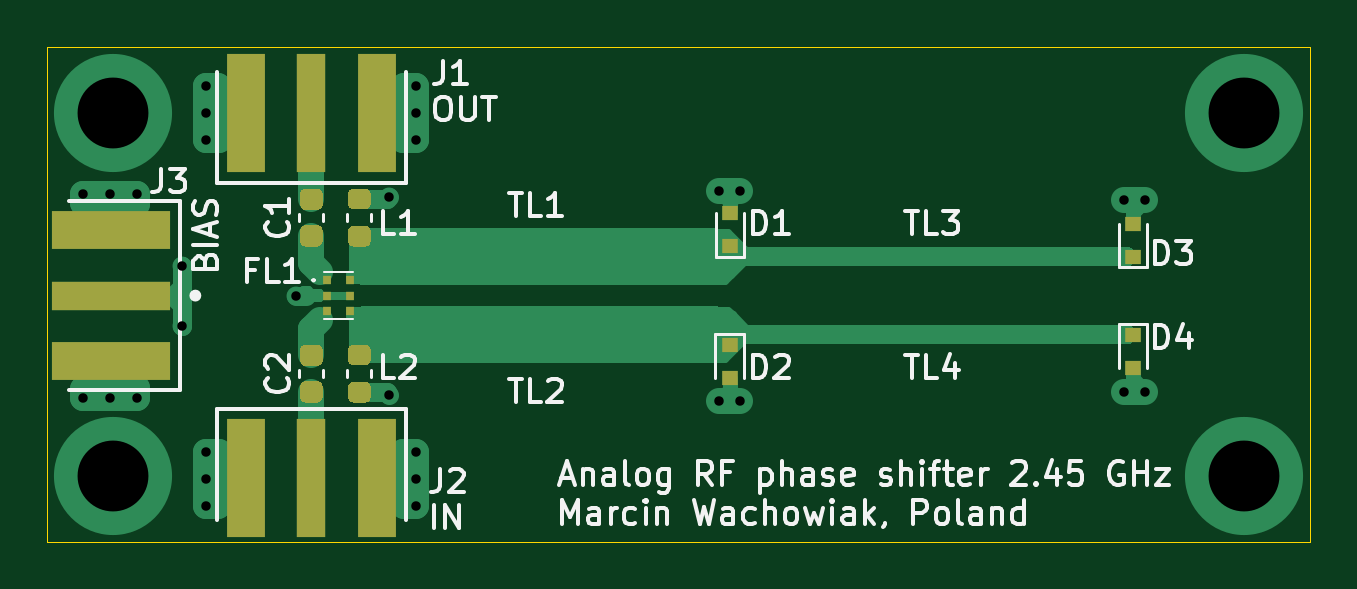
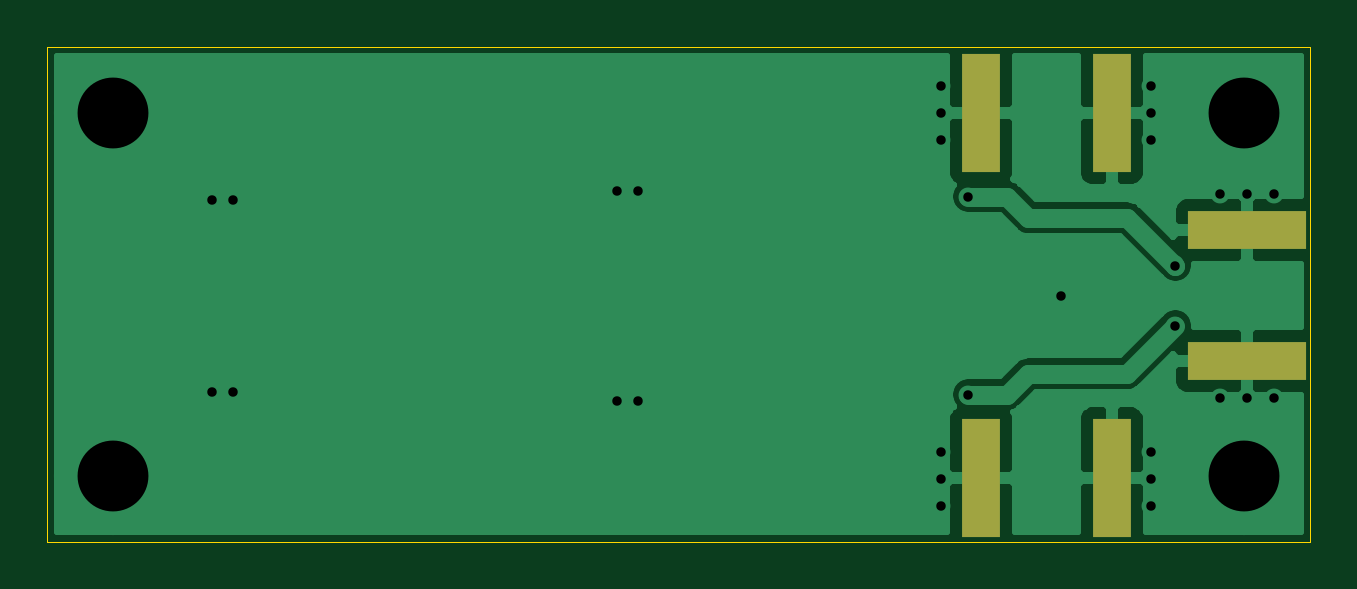
Circuit board: 11 layer files. Board 53.5 x 21.0 mm.
- bottom_copper: rf_phase_shifter_2_45GHz-B_Cu.gbl (19002 bytes)
- bottom_mask: rf_phase_shifter_2_45GHz-B_Mask.gbs (777 bytes)
- paste: rf_phase_shifter_2_45GHz-B_Paste.gbp (772 bytes)
- bottom_silk: rf_phase_shifter_2_45GHz-B_SilkS.gbo (780 bytes)
- outline: rf_phase_shifter_2_45GHz-Edge_Cuts.gm1 (794 bytes)
- top_copper: rf_phase_shifter_2_45GHz-F_Cu.gtl (17203 bytes)
- top_mask: rf_phase_shifter_2_45GHz-F_Mask.gts (3972 bytes)
- paste: rf_phase_shifter_2_45GHz-F_Paste.gtp (3967 bytes)
- top_silk: rf_phase_shifter_2_45GHz-F_SilkS.gto (27945 bytes)
- drill: rf_phase_shifter_2_45GHz-NPTH.drl (330 bytes)
- drill: rf_phase_shifter_2_45GHz-PTH.drl (898 bytes)

=== bottom_copper: rf_phase_shifter_2_45GHz-B_Cu.gbl (19002 bytes, source omitted) ===
=== bottom_mask: rf_phase_shifter_2_45GHz-B_Mask.gbs ===
G04 #@! TF.GenerationSoftware,KiCad,Pcbnew,5.1.10-88a1d61d58~88~ubuntu18.04.1*
G04 #@! TF.CreationDate,2021-09-29T07:56:17+02:00*
G04 #@! TF.ProjectId,rf_phase_shifter_2_45GHz,72665f70-6861-4736-955f-736869667465,1.0.0*
G04 #@! TF.SameCoordinates,Original*
G04 #@! TF.FileFunction,Soldermask,Bot*
G04 #@! TF.FilePolarity,Negative*
%FSLAX46Y46*%
G04 Gerber Fmt 4.6, Leading zero omitted, Abs format (unit mm)*
G04 Created by KiCad (PCBNEW 5.1.10-88a1d61d58~88~ubuntu18.04.1) date 2021-09-29 07:56:17*
%MOMM*%
%LPD*%
G01*
G04 APERTURE LIST*
%ADD10R,5.000000X1.600000*%
%ADD11R,1.600000X5.000000*%
G04 APERTURE END LIST*
D10*
X75967000Y-61698000D03*
X75967000Y-56158000D03*
D11*
X87225000Y-66654000D03*
X81685000Y-66654000D03*
X81685000Y-51202000D03*
X87225000Y-51202000D03*
M02*

=== paste: rf_phase_shifter_2_45GHz-B_Paste.gbp ===
G04 #@! TF.GenerationSoftware,KiCad,Pcbnew,5.1.10-88a1d61d58~88~ubuntu18.04.1*
G04 #@! TF.CreationDate,2021-09-29T07:56:17+02:00*
G04 #@! TF.ProjectId,rf_phase_shifter_2_45GHz,72665f70-6861-4736-955f-736869667465,1.0.0*
G04 #@! TF.SameCoordinates,Original*
G04 #@! TF.FileFunction,Paste,Bot*
G04 #@! TF.FilePolarity,Positive*
%FSLAX46Y46*%
G04 Gerber Fmt 4.6, Leading zero omitted, Abs format (unit mm)*
G04 Created by KiCad (PCBNEW 5.1.10-88a1d61d58~88~ubuntu18.04.1) date 2021-09-29 07:56:17*
%MOMM*%
%LPD*%
G01*
G04 APERTURE LIST*
%ADD10R,5.000000X1.600000*%
%ADD11R,1.600000X5.000000*%
G04 APERTURE END LIST*
D10*
X75967000Y-61698000D03*
X75967000Y-56158000D03*
D11*
X87225000Y-66654000D03*
X81685000Y-66654000D03*
X81685000Y-51202000D03*
X87225000Y-51202000D03*
M02*

=== bottom_silk: rf_phase_shifter_2_45GHz-B_SilkS.gbo ===
G04 #@! TF.GenerationSoftware,KiCad,Pcbnew,5.1.10-88a1d61d58~88~ubuntu18.04.1*
G04 #@! TF.CreationDate,2021-09-29T07:56:17+02:00*
G04 #@! TF.ProjectId,rf_phase_shifter_2_45GHz,72665f70-6861-4736-955f-736869667465,1.0.0*
G04 #@! TF.SameCoordinates,Original*
G04 #@! TF.FileFunction,Legend,Bot*
G04 #@! TF.FilePolarity,Positive*
%FSLAX46Y46*%
G04 Gerber Fmt 4.6, Leading zero omitted, Abs format (unit mm)*
G04 Created by KiCad (PCBNEW 5.1.10-88a1d61d58~88~ubuntu18.04.1) date 2021-09-29 07:56:17*
%MOMM*%
%LPD*%
G01*
G04 APERTURE LIST*
%ADD10R,5.000000X1.600000*%
%ADD11R,1.600000X5.000000*%
G04 APERTURE END LIST*
%LPC*%
D10*
X75967000Y-61698000D03*
X75967000Y-56158000D03*
D11*
X87225000Y-66654000D03*
X81685000Y-66654000D03*
X81685000Y-51202000D03*
X87225000Y-51202000D03*
M02*

=== outline: rf_phase_shifter_2_45GHz-Edge_Cuts.gm1 ===
G04 #@! TF.GenerationSoftware,KiCad,Pcbnew,5.1.10-88a1d61d58~88~ubuntu18.04.1*
G04 #@! TF.CreationDate,2021-09-29T07:56:17+02:00*
G04 #@! TF.ProjectId,rf_phase_shifter_2_45GHz,72665f70-6861-4736-955f-736869667465,1.0.0*
G04 #@! TF.SameCoordinates,Original*
G04 #@! TF.FileFunction,Profile,NP*
%FSLAX46Y46*%
G04 Gerber Fmt 4.6, Leading zero omitted, Abs format (unit mm)*
G04 Created by KiCad (PCBNEW 5.1.10-88a1d61d58~88~ubuntu18.04.1) date 2021-09-29 07:56:17*
%MOMM*%
%LPD*%
G01*
G04 APERTURE LIST*
G04 #@! TA.AperFunction,Profile*
%ADD10C,0.050000*%
G04 #@! TD*
G04 APERTURE END LIST*
D10*
X126746000Y-48387000D02*
X73279000Y-48387000D01*
X126746000Y-69342000D02*
X126746000Y-48387000D01*
X73279000Y-69342000D02*
X126746000Y-69342000D01*
X73279000Y-48387000D02*
X73279000Y-69342000D01*
M02*

=== top_copper: rf_phase_shifter_2_45GHz-F_Cu.gtl (17203 bytes, source omitted) ===
=== top_mask: rf_phase_shifter_2_45GHz-F_Mask.gts ===
G04 #@! TF.GenerationSoftware,KiCad,Pcbnew,5.1.10-88a1d61d58~88~ubuntu18.04.1*
G04 #@! TF.CreationDate,2021-09-29T07:56:17+02:00*
G04 #@! TF.ProjectId,rf_phase_shifter_2_45GHz,72665f70-6861-4736-955f-736869667465,1.0.0*
G04 #@! TF.SameCoordinates,Original*
G04 #@! TF.FileFunction,Soldermask,Top*
G04 #@! TF.FilePolarity,Negative*
%FSLAX46Y46*%
G04 Gerber Fmt 4.6, Leading zero omitted, Abs format (unit mm)*
G04 Created by KiCad (PCBNEW 5.1.10-88a1d61d58~88~ubuntu18.04.1) date 2021-09-29 07:56:17*
%MOMM*%
%LPD*%
G01*
G04 APERTURE LIST*
%ADD10R,0.700000X0.600000*%
%ADD11R,0.330000X0.350000*%
%ADD12R,5.000000X1.200000*%
%ADD13R,5.000000X1.600000*%
%ADD14R,1.200000X5.000000*%
%ADD15R,1.600000X5.000000*%
G04 APERTURE END LIST*
D10*
X119227600Y-60577500D03*
X119227600Y-61977500D03*
D11*
X85103000Y-58278000D03*
X85103000Y-58928000D03*
X85103000Y-59578000D03*
X86093000Y-59578000D03*
X86093000Y-58928000D03*
X86093000Y-58278000D03*
D12*
X75967000Y-58928000D03*
D13*
X75967000Y-61698000D03*
X75967000Y-56158000D03*
D14*
X84455000Y-66654000D03*
D15*
X87225000Y-66654000D03*
X81685000Y-66654000D03*
D14*
X84455000Y-51202000D03*
D15*
X81685000Y-51202000D03*
X87225000Y-51202000D03*
G36*
G01*
X86743250Y-61880000D02*
X86230750Y-61880000D01*
G75*
G02*
X86012000Y-61661250I0J218750D01*
G01*
X86012000Y-61223750D01*
G75*
G02*
X86230750Y-61005000I218750J0D01*
G01*
X86743250Y-61005000D01*
G75*
G02*
X86962000Y-61223750I0J-218750D01*
G01*
X86962000Y-61661250D01*
G75*
G02*
X86743250Y-61880000I-218750J0D01*
G01*
G37*
G36*
G01*
X86743250Y-63455000D02*
X86230750Y-63455000D01*
G75*
G02*
X86012000Y-63236250I0J218750D01*
G01*
X86012000Y-62798750D01*
G75*
G02*
X86230750Y-62580000I218750J0D01*
G01*
X86743250Y-62580000D01*
G75*
G02*
X86962000Y-62798750I0J-218750D01*
G01*
X86962000Y-63236250D01*
G75*
G02*
X86743250Y-63455000I-218750J0D01*
G01*
G37*
G36*
G01*
X86230750Y-55976000D02*
X86743250Y-55976000D01*
G75*
G02*
X86962000Y-56194750I0J-218750D01*
G01*
X86962000Y-56632250D01*
G75*
G02*
X86743250Y-56851000I-218750J0D01*
G01*
X86230750Y-56851000D01*
G75*
G02*
X86012000Y-56632250I0J218750D01*
G01*
X86012000Y-56194750D01*
G75*
G02*
X86230750Y-55976000I218750J0D01*
G01*
G37*
G36*
G01*
X86230750Y-54401000D02*
X86743250Y-54401000D01*
G75*
G02*
X86962000Y-54619750I0J-218750D01*
G01*
X86962000Y-55057250D01*
G75*
G02*
X86743250Y-55276000I-218750J0D01*
G01*
X86230750Y-55276000D01*
G75*
G02*
X86012000Y-55057250I0J218750D01*
G01*
X86012000Y-54619750D01*
G75*
G02*
X86230750Y-54401000I218750J0D01*
G01*
G37*
D10*
X119227600Y-57278500D03*
X119227600Y-55878500D03*
X102158800Y-61022000D03*
X102158800Y-62422000D03*
X102171500Y-56834000D03*
X102171500Y-55434000D03*
G36*
G01*
X84705000Y-61905000D02*
X84205000Y-61905000D01*
G75*
G02*
X83980000Y-61680000I0J225000D01*
G01*
X83980000Y-61230000D01*
G75*
G02*
X84205000Y-61005000I225000J0D01*
G01*
X84705000Y-61005000D01*
G75*
G02*
X84930000Y-61230000I0J-225000D01*
G01*
X84930000Y-61680000D01*
G75*
G02*
X84705000Y-61905000I-225000J0D01*
G01*
G37*
G36*
G01*
X84705000Y-63455000D02*
X84205000Y-63455000D01*
G75*
G02*
X83980000Y-63230000I0J225000D01*
G01*
X83980000Y-62780000D01*
G75*
G02*
X84205000Y-62555000I225000J0D01*
G01*
X84705000Y-62555000D01*
G75*
G02*
X84930000Y-62780000I0J-225000D01*
G01*
X84930000Y-63230000D01*
G75*
G02*
X84705000Y-63455000I-225000J0D01*
G01*
G37*
G36*
G01*
X84705000Y-55301000D02*
X84205000Y-55301000D01*
G75*
G02*
X83980000Y-55076000I0J225000D01*
G01*
X83980000Y-54626000D01*
G75*
G02*
X84205000Y-54401000I225000J0D01*
G01*
X84705000Y-54401000D01*
G75*
G02*
X84930000Y-54626000I0J-225000D01*
G01*
X84930000Y-55076000D01*
G75*
G02*
X84705000Y-55301000I-225000J0D01*
G01*
G37*
G36*
G01*
X84705000Y-56851000D02*
X84205000Y-56851000D01*
G75*
G02*
X83980000Y-56626000I0J225000D01*
G01*
X83980000Y-56176000D01*
G75*
G02*
X84205000Y-55951000I225000J0D01*
G01*
X84705000Y-55951000D01*
G75*
G02*
X84930000Y-56176000I0J-225000D01*
G01*
X84930000Y-56626000D01*
G75*
G02*
X84705000Y-56851000I-225000J0D01*
G01*
G37*
M02*

=== paste: rf_phase_shifter_2_45GHz-F_Paste.gtp ===
G04 #@! TF.GenerationSoftware,KiCad,Pcbnew,5.1.10-88a1d61d58~88~ubuntu18.04.1*
G04 #@! TF.CreationDate,2021-09-29T07:56:17+02:00*
G04 #@! TF.ProjectId,rf_phase_shifter_2_45GHz,72665f70-6861-4736-955f-736869667465,1.0.0*
G04 #@! TF.SameCoordinates,Original*
G04 #@! TF.FileFunction,Paste,Top*
G04 #@! TF.FilePolarity,Positive*
%FSLAX46Y46*%
G04 Gerber Fmt 4.6, Leading zero omitted, Abs format (unit mm)*
G04 Created by KiCad (PCBNEW 5.1.10-88a1d61d58~88~ubuntu18.04.1) date 2021-09-29 07:56:17*
%MOMM*%
%LPD*%
G01*
G04 APERTURE LIST*
%ADD10R,0.700000X0.600000*%
%ADD11R,0.330000X0.350000*%
%ADD12R,5.000000X1.200000*%
%ADD13R,5.000000X1.600000*%
%ADD14R,1.200000X5.000000*%
%ADD15R,1.600000X5.000000*%
G04 APERTURE END LIST*
D10*
X119227600Y-60577500D03*
X119227600Y-61977500D03*
D11*
X85103000Y-58278000D03*
X85103000Y-58928000D03*
X85103000Y-59578000D03*
X86093000Y-59578000D03*
X86093000Y-58928000D03*
X86093000Y-58278000D03*
D12*
X75967000Y-58928000D03*
D13*
X75967000Y-61698000D03*
X75967000Y-56158000D03*
D14*
X84455000Y-66654000D03*
D15*
X87225000Y-66654000D03*
X81685000Y-66654000D03*
D14*
X84455000Y-51202000D03*
D15*
X81685000Y-51202000D03*
X87225000Y-51202000D03*
G36*
G01*
X86743250Y-61880000D02*
X86230750Y-61880000D01*
G75*
G02*
X86012000Y-61661250I0J218750D01*
G01*
X86012000Y-61223750D01*
G75*
G02*
X86230750Y-61005000I218750J0D01*
G01*
X86743250Y-61005000D01*
G75*
G02*
X86962000Y-61223750I0J-218750D01*
G01*
X86962000Y-61661250D01*
G75*
G02*
X86743250Y-61880000I-218750J0D01*
G01*
G37*
G36*
G01*
X86743250Y-63455000D02*
X86230750Y-63455000D01*
G75*
G02*
X86012000Y-63236250I0J218750D01*
G01*
X86012000Y-62798750D01*
G75*
G02*
X86230750Y-62580000I218750J0D01*
G01*
X86743250Y-62580000D01*
G75*
G02*
X86962000Y-62798750I0J-218750D01*
G01*
X86962000Y-63236250D01*
G75*
G02*
X86743250Y-63455000I-218750J0D01*
G01*
G37*
G36*
G01*
X86230750Y-55976000D02*
X86743250Y-55976000D01*
G75*
G02*
X86962000Y-56194750I0J-218750D01*
G01*
X86962000Y-56632250D01*
G75*
G02*
X86743250Y-56851000I-218750J0D01*
G01*
X86230750Y-56851000D01*
G75*
G02*
X86012000Y-56632250I0J218750D01*
G01*
X86012000Y-56194750D01*
G75*
G02*
X86230750Y-55976000I218750J0D01*
G01*
G37*
G36*
G01*
X86230750Y-54401000D02*
X86743250Y-54401000D01*
G75*
G02*
X86962000Y-54619750I0J-218750D01*
G01*
X86962000Y-55057250D01*
G75*
G02*
X86743250Y-55276000I-218750J0D01*
G01*
X86230750Y-55276000D01*
G75*
G02*
X86012000Y-55057250I0J218750D01*
G01*
X86012000Y-54619750D01*
G75*
G02*
X86230750Y-54401000I218750J0D01*
G01*
G37*
D10*
X119227600Y-57278500D03*
X119227600Y-55878500D03*
X102158800Y-61022000D03*
X102158800Y-62422000D03*
X102171500Y-56834000D03*
X102171500Y-55434000D03*
G36*
G01*
X84705000Y-61905000D02*
X84205000Y-61905000D01*
G75*
G02*
X83980000Y-61680000I0J225000D01*
G01*
X83980000Y-61230000D01*
G75*
G02*
X84205000Y-61005000I225000J0D01*
G01*
X84705000Y-61005000D01*
G75*
G02*
X84930000Y-61230000I0J-225000D01*
G01*
X84930000Y-61680000D01*
G75*
G02*
X84705000Y-61905000I-225000J0D01*
G01*
G37*
G36*
G01*
X84705000Y-63455000D02*
X84205000Y-63455000D01*
G75*
G02*
X83980000Y-63230000I0J225000D01*
G01*
X83980000Y-62780000D01*
G75*
G02*
X84205000Y-62555000I225000J0D01*
G01*
X84705000Y-62555000D01*
G75*
G02*
X84930000Y-62780000I0J-225000D01*
G01*
X84930000Y-63230000D01*
G75*
G02*
X84705000Y-63455000I-225000J0D01*
G01*
G37*
G36*
G01*
X84705000Y-55301000D02*
X84205000Y-55301000D01*
G75*
G02*
X83980000Y-55076000I0J225000D01*
G01*
X83980000Y-54626000D01*
G75*
G02*
X84205000Y-54401000I225000J0D01*
G01*
X84705000Y-54401000D01*
G75*
G02*
X84930000Y-54626000I0J-225000D01*
G01*
X84930000Y-55076000D01*
G75*
G02*
X84705000Y-55301000I-225000J0D01*
G01*
G37*
G36*
G01*
X84705000Y-56851000D02*
X84205000Y-56851000D01*
G75*
G02*
X83980000Y-56626000I0J225000D01*
G01*
X83980000Y-56176000D01*
G75*
G02*
X84205000Y-55951000I225000J0D01*
G01*
X84705000Y-55951000D01*
G75*
G02*
X84930000Y-56176000I0J-225000D01*
G01*
X84930000Y-56626000D01*
G75*
G02*
X84705000Y-56851000I-225000J0D01*
G01*
G37*
M02*

=== top_silk: rf_phase_shifter_2_45GHz-F_SilkS.gto (27945 bytes, source omitted) ===
=== drill: rf_phase_shifter_2_45GHz-NPTH.drl ===
M48
; DRILL file {KiCad 5.1.10-88a1d61d58~88~ubuntu18.04.1} date Wed Sep 29 07:56:20 2021
; FORMAT={-:-/ absolute / metric / decimal}
; #@! TF.CreationDate,2021-09-29T07:56:20+02:00
; #@! TF.GenerationSoftware,Kicad,Pcbnew,5.1.10-88a1d61d58~88~ubuntu18.04.1
; #@! TF.FileFunction,NonPlated,1,2,NPTH
FMAT,2
METRIC
%
G90
G05
T0
M30

=== drill: rf_phase_shifter_2_45GHz-PTH.drl ===
M48
; DRILL file {KiCad 5.1.10-88a1d61d58~88~ubuntu18.04.1} date Wed Sep 29 07:56:20 2021
; FORMAT={-:-/ absolute / metric / decimal}
; #@! TF.CreationDate,2021-09-29T07:56:20+02:00
; #@! TF.GenerationSoftware,Kicad,Pcbnew,5.1.10-88a1d61d58~88~ubuntu18.04.1
; #@! TF.FileFunction,Plated,1,2,PTH
FMAT,2
METRIC
T1C0.400
T2C3.000
%
G90
G05
T1
X74.803Y-54.61
X74.803Y-63.246
X75.946Y-54.61
X75.946Y-63.246
X77.089Y-54.61
X77.089Y-63.246
X78.994Y-57.658
X78.994Y-60.198
X80.01Y-50.038
X80.01Y-51.181
X80.01Y-52.324
X80.01Y-65.532
X80.01Y-66.675
X80.01Y-67.818
X83.82Y-58.928
X87.757Y-54.737
X87.757Y-63.119
X88.9Y-50.038
X88.9Y-51.181
X88.9Y-52.324
X88.9Y-65.532
X88.9Y-66.675
X88.9Y-67.818
X101.727Y-54.483
X101.727Y-63.373
X102.616Y-54.483
X102.616Y-63.373
X118.872Y-54.864
X118.872Y-62.992
X119.761Y-54.864
X119.761Y-62.992
T2
X76.073Y-51.181
X76.073Y-66.548
X123.952Y-51.181
X123.952Y-66.548
T0
M30
